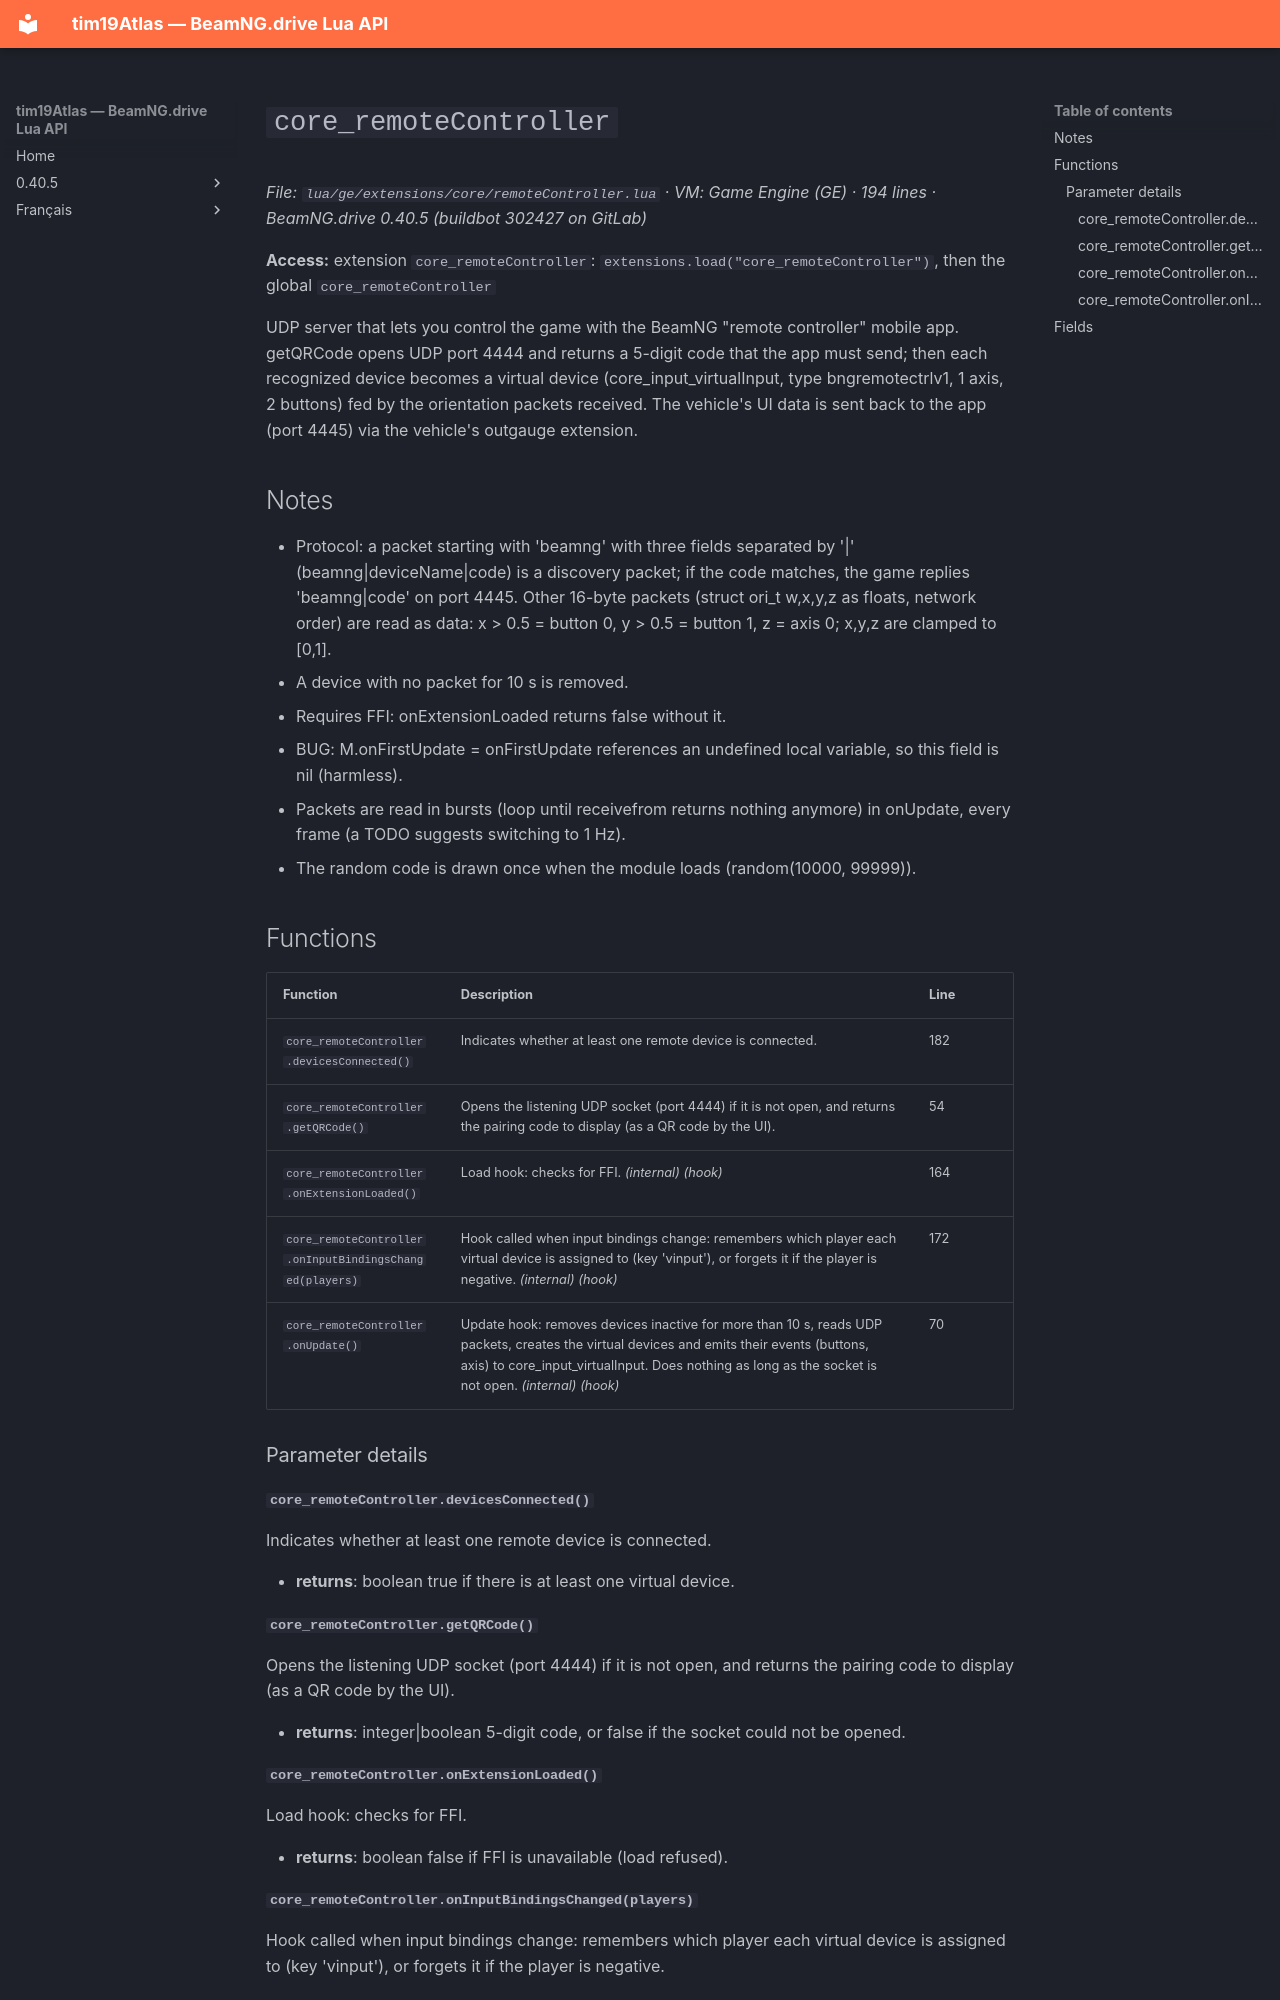

repository: Tim0219800/beamng-lua-atlas · page: 0.40.5/ge/extensions/core/remoteController.html · generator: mkdocs

# `core_remoteController`

*File: `lua/ge/extensions/core/remoteController.lua` · VM: Game Engine (GE) · 194 lines · BeamNG.drive 0.40.5 (buildbot 302427 on GitLab)*

**Access:** extension `core_remoteController`: `extensions.load("core_remoteController")`, then the global `core_remoteController`

UDP server that lets you control the game with the BeamNG "remote controller" mobile app. getQRCode opens UDP port 4444 and returns a 5-digit code that the app must send; then each recognized device becomes a virtual device (core_input_virtualInput, type bngremotectrlv1, 1 axis, 2 buttons) fed by the orientation packets received. The vehicle's UI data is sent back to the app (port 4445) via the vehicle's outgauge extension.

## Notes

- Protocol: a packet starting with 'beamng' with three fields separated by '|' (beamng|deviceName|code) is a discovery packet; if the code matches, the game replies 'beamng|code' on port 4445. Other 16-byte packets (struct ori_t w,x,y,z as floats, network order) are read as data: x > 0.5 = button 0, y > 0.5 = button 1, z = axis 0; x,y,z are clamped to [0,1].
- A device with no packet for 10 s is removed.
- Requires FFI: onExtensionLoaded returns false without it.
- BUG: M.onFirstUpdate = onFirstUpdate references an undefined local variable, so this field is nil (harmless).
- Packets are read in bursts (loop until receivefrom returns nothing anymore) in onUpdate, every frame (a TODO suggests switching to 1 Hz).
- The random code is drawn once when the module loads (random(10000, 99999)).

## Functions

| Function | Description | Line |
|---|---|---|
| `core_remoteController.devicesConnected()` | Indicates whether at least one remote device is connected. | 182 |
| `core_remoteController.getQRCode()` | Opens the listening UDP socket (port 4444) if it is not open, and returns the pairing code to display (as a QR code by the UI). | 54 |
| `core_remoteController.onExtensionLoaded()` | Load hook: checks for FFI. *(internal)* *(hook)* | 164 |
| `core_remoteController.onInputBindingsChanged(players)` | Hook called when input bindings change: remembers which player each virtual device is assigned to (key 'vinput<instance>'), or forgets it if the player is negative. *(internal)* *(hook)* | 172 |
| `core_remoteController.onUpdate()` | Update hook: removes devices inactive for more than 10 s, reads UDP packets, creates the virtual devices and emits their events (buttons, axis) to core_input_virtualInput. Does nothing as long as the socket is not open. *(internal)* *(hook)* | 70 |

### Parameter details

#### `core_remoteController.devicesConnected()`

Indicates whether at least one remote device is connected.

- **returns**: boolean true if there is at least one virtual device.

#### `core_remoteController.getQRCode()`

Opens the listening UDP socket (port 4444) if it is not open, and returns the pairing code to display (as a QR code by the UI).

- **returns**: integer|boolean 5-digit code, or false if the socket could not be opened.

#### `core_remoteController.onExtensionLoaded()`

Load hook: checks for FFI.

- **returns**: boolean false if FFI is unavailable (load refused).
